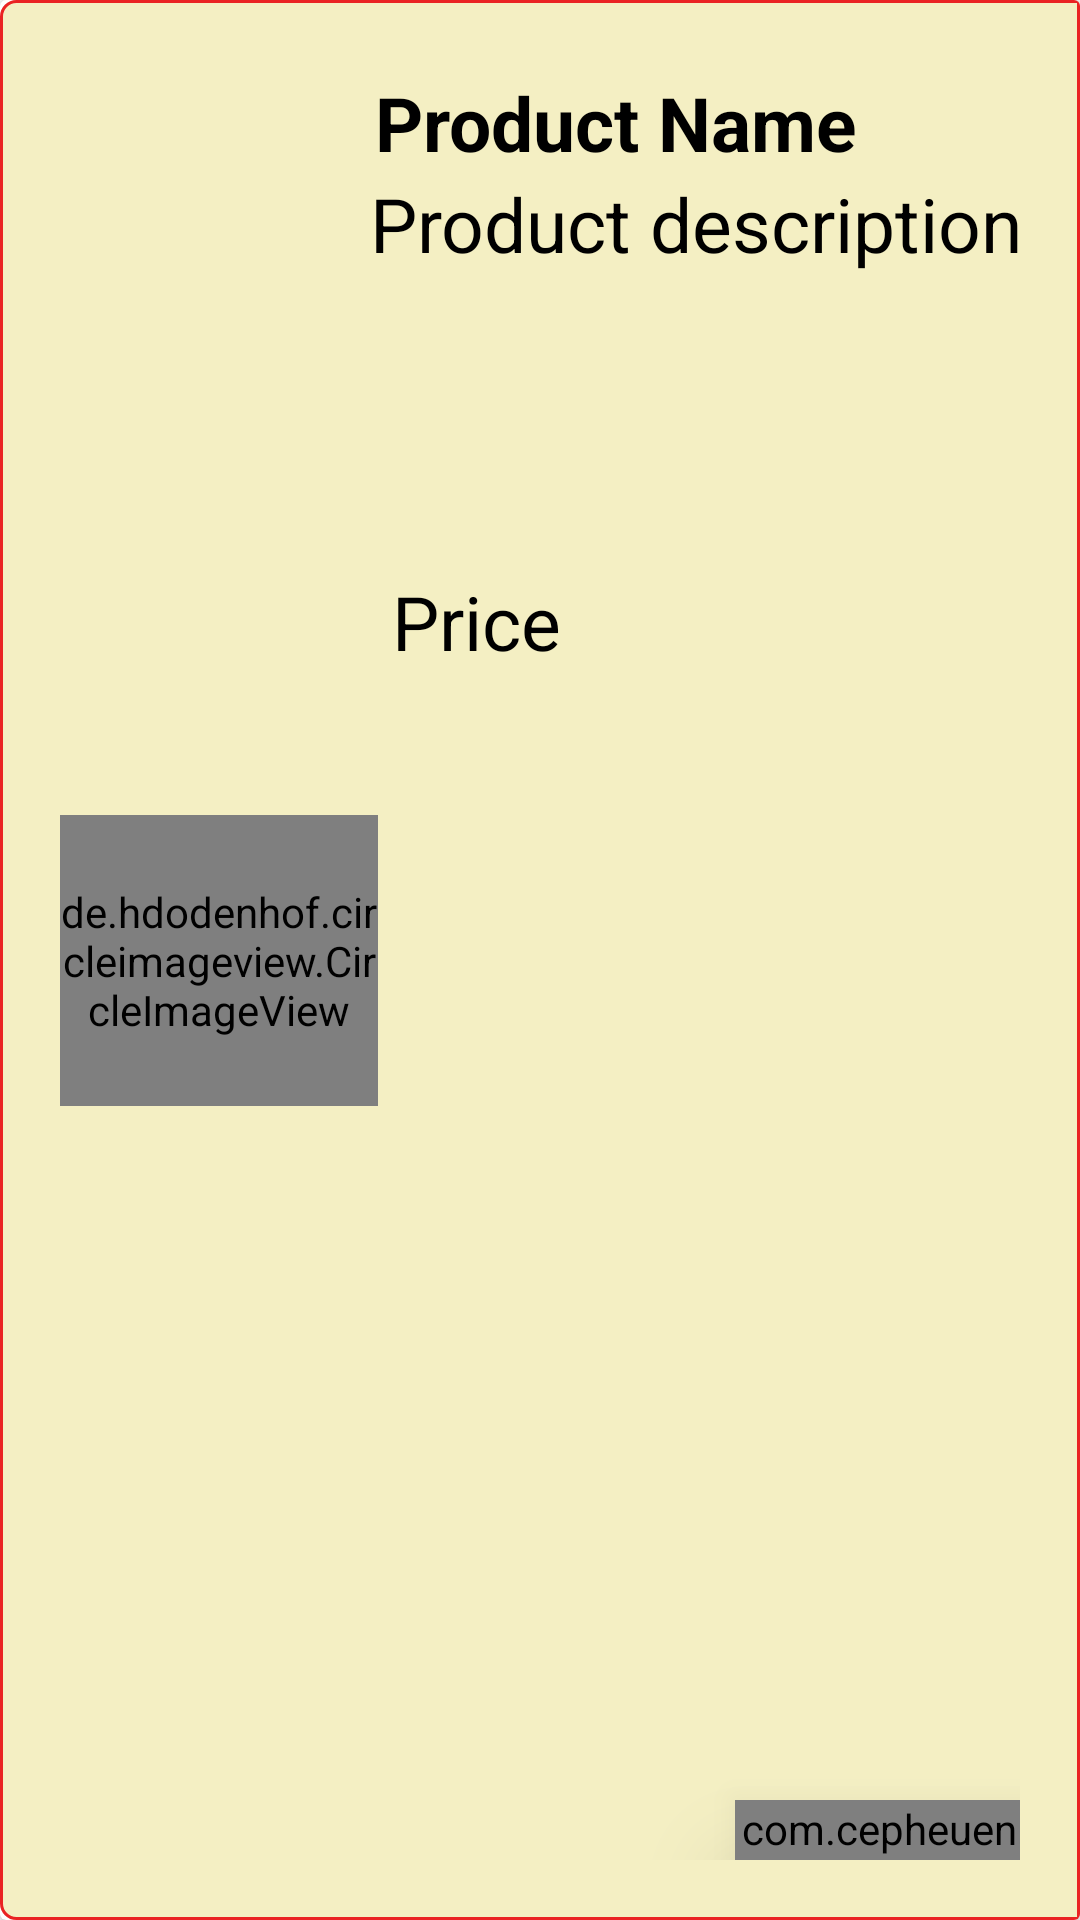

Reconstruct the res/layout file that produces this screen, plus the resources it refers to.
<!-- AndroidManifest.xml: application theme Theme.Ekart -->
<!-- res/layout/product_items_layout.xml -->
<?xml version="1.0" encoding="utf-8"?>
<androidx.cardview.widget.CardView xmlns:android="http://schemas.android.com/apk/res/android"
    android:layout_width="match_parent"
    android:layout_height="wrap_content"
    xmlns:app="http://schemas.android.com/apk/res-auto"
    >

    <androidx.constraintlayout.widget.ConstraintLayout
        android:layout_width="match_parent"
        android:layout_height="match_parent"
        android:padding="20dp"
        android:background="@drawable/boarder">

        <de.hdodenhof.circleimageview.CircleImageView
            android:id="@+id/product_image"
            android:layout_width="106dp"
            android:layout_height="97dp"
            android:src="@mipmap/ic_launcher"
            app:civ_border_color="#FF000000"
            app:civ_border_width="1dp"
            app:layout_constraintBottom_toBottomOf="parent"
            app:layout_constraintStart_toStartOf="parent"
            app:layout_constraintTop_toTopOf="parent" />

        <TextView
            android:id="@+id/product_name"
            android:layout_width="wrap_content"
            android:layout_height="wrap_content"
            android:layout_marginTop="4dp"
            android:text="Product Name"
            android:textColor="#000"
            android:textSize="25sp"
            android:textStyle="bold"
            app:layout_constraintEnd_toEndOf="parent"
            app:layout_constraintHorizontal_bias="0.658"
            app:layout_constraintStart_toStartOf="parent"
            app:layout_constraintTop_toTopOf="parent" />

        <TextView
            android:id="@+id/product_description"
            android:layout_width="wrap_content"
            android:layout_height="wrap_content"
            android:layout_marginBottom="15dp"
            android:text="Product description"
            android:textColor="#000"
            android:textSize="25sp"
            app:layout_constraintBottom_toBottomOf="parent"
            app:layout_constraintEnd_toEndOf="parent"
            app:layout_constraintHorizontal_bias="0.757"
            app:layout_constraintStart_toEndOf="@+id/product_image"
            app:layout_constraintTop_toBottomOf="@+id/product_name"
            app:layout_constraintVertical_bias="0.0" />

        <TextView
            android:id="@+id/product_price"
            android:layout_width="119dp"
            android:layout_height="33dp"
            android:text="Price"
            android:textColor="#000"
            android:textSize="25sp"
            app:layout_constraintBottom_toBottomOf="parent"
            app:layout_constraintEnd_toEndOf="parent"
            app:layout_constraintHorizontal_bias="0.551"
            app:layout_constraintStart_toStartOf="parent"
            app:layout_constraintTop_toBottomOf="@+id/product_description"
            app:layout_constraintVertical_bias="0.2" />

        <com.cepheuen.elegantnumberbutton.view.ElegantNumberButton
            android:id="@+id/number_btn_PI"
            android:layout_width="100dp"
            android:layout_height="20dp"
            app:layout_constraintBottom_toBottomOf="parent"
            app:layout_constraintEnd_toEndOf="parent"
            app:initialNumber="0"
            android:layout_alignParentStart="true"
            android:layout_alignParentEnd="true"
            android:elevation="20dp"
            app:layout_constraintStart_toEndOf="@+id/product_price">

        </com.cepheuen.elegantnumberbutton.view.ElegantNumberButton>


    </androidx.constraintlayout.widget.ConstraintLayout>

</androidx.cardview.widget.CardView>
<!-- resources referenced by this layout -->
<resources>
  <!-- drawable boarder (drawable) -->
  <?xml version="1.0" encoding="utf-8"?>
  <shape xmlns:android="http://schemas.android.com/apk/res/android" >
      <solid android:color="#F4EFC3" />
      <size android:width="10dp"/>
      <padding android:bottom="0dp" android:left="0dp" android:right="0dp" android:top="0dp"/>
      <corners android:topLeftRadius="5dp" android:bottomLeftRadius="5dp"
          android:topRightRadius="0.1dp" android:bottomRightRadius="0.1dp"/>
      <stroke android:width="1dip" android:color="#EA2323"/>
  </shape>
  <style name="Theme.Ekart" parent="Theme.MaterialComponents.DayNight.DarkActionBar">
          
          <item name="colorAccent">@color/colorAccent</item>
          <item name="colorPrimary">@color/colorPrimary</item>
          <item name="colorPrimaryDark">@color/colorPrimaryDark</item>
          
          <item name="colorSecondary">@color/colorSecondary</item>
          <item name="colorSecondaryVariant">@color/colorSecondaryVariant</item>
          <item name="colorOnSecondary">@color/colorOnSecondary</item>
  
          
          <item name="android:statusBarColor" tools:targetApi="l">?attr/colorPrimaryVariant</item>
          
      </style>
  <color name="colorAccent">#FFBB86FC</color>
  <color name="colorPrimary">#FF6200EE</color>
  <color name="colorPrimaryDark">#FF3700B3</color>
  <color name="colorSecondary">#FF03DAC5</color>
  <color name="colorSecondaryVariant">#FF018786</color>
  <color name="colorOnSecondary">#FF000000</color>
</resources>
